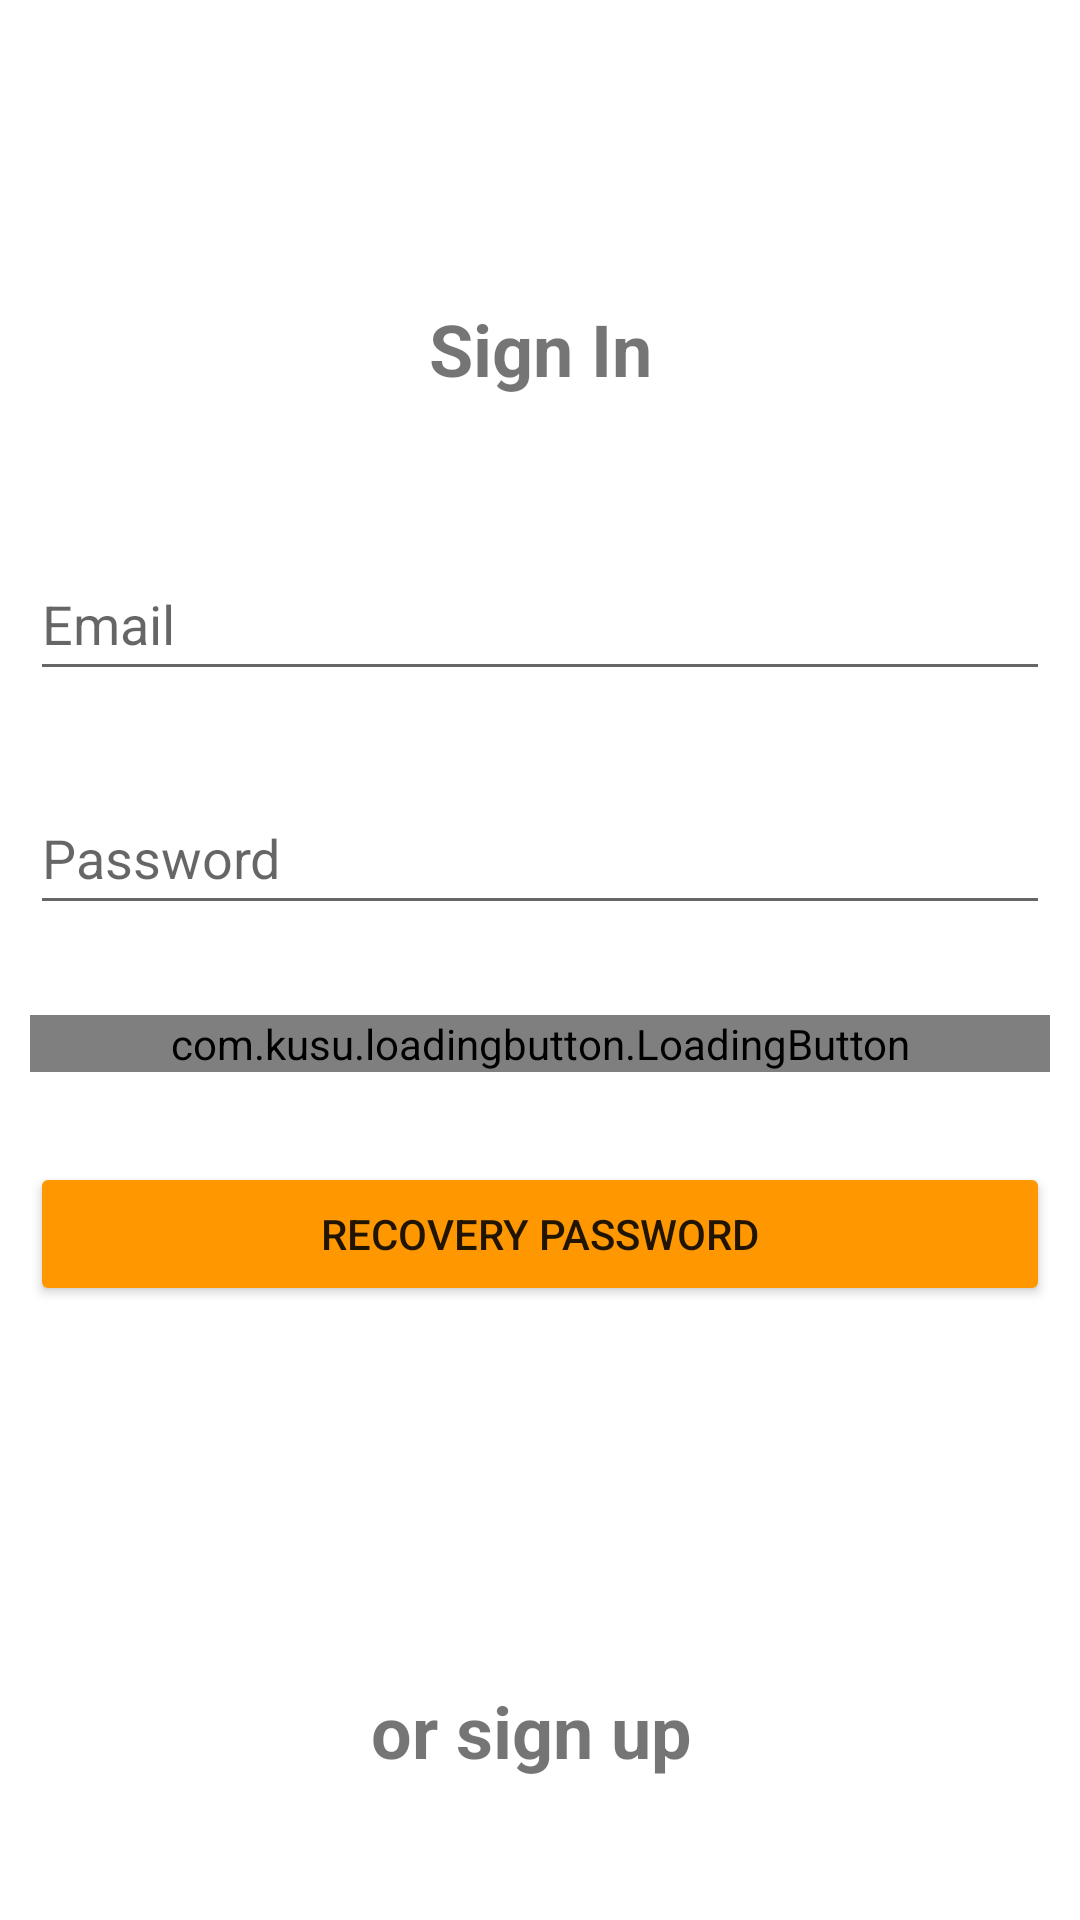

Android layout source for this screen:
<!-- AndroidManifest.xml: application theme Theme.MeEcommerce -->
<!-- res/layout/activity_sign_in.xml -->
<?xml version="1.0" encoding="utf-8"?>
<androidx.constraintlayout.widget.ConstraintLayout xmlns:android="http://schemas.android.com/apk/res/android"
    xmlns:app="http://schemas.android.com/apk/res-auto"
    xmlns:tools="http://schemas.android.com/tools"
    android:layout_width="match_parent"
    android:layout_height="match_parent"
    android:paddingHorizontal="10dp"
    tools:context=".auth.SignIn">

    <TextView
        android:id="@+id/txt_title_signin"
        android:layout_width="wrap_content"
        android:layout_height="wrap_content"
        android:layout_marginTop="100dp"
        android:text="Sign In"
        android:textSize="24sp"
        android:textStyle="bold"
        app:layout_constraintEnd_toEndOf="parent"
        app:layout_constraintStart_toStartOf="parent"
        app:layout_constraintTop_toTopOf="parent" />

    <EditText
        android:id="@+id/edt_email"
        android:layout_width="0dp"
        android:layout_height="wrap_content"
        android:layout_marginTop="50dp"
        android:ems="10"
        android:hint="Email"
        android:inputType="textEmailAddress"
        android:minHeight="48dp"
        app:layout_constraintEnd_toEndOf="parent"
        app:layout_constraintHorizontal_bias="0.497"
        app:layout_constraintStart_toStartOf="parent"
        app:layout_constraintTop_toBottomOf="@+id/txt_title_signin" />

    <EditText
        android:id="@+id/edt_password"
        android:layout_width="0dp"
        android:layout_height="wrap_content"
        android:layout_marginTop="30dp"
        android:ems="10"
        android:hint="Password"
        android:inputType="textPassword"
        android:minHeight="48dp"
        app:layout_constraintEnd_toEndOf="parent"
        app:layout_constraintHorizontal_bias="0.497"
        app:layout_constraintStart_toStartOf="parent"
        app:layout_constraintTop_toBottomOf="@+id/edt_email" />

    <com.kusu.loadingbutton.LoadingButton
        android:id="@+id/btn_user_signin"
        android:layout_width="0dp"
        android:layout_height="wrap_content"
        android:layout_marginTop="30dp"
        android:paddingLeft="10dp"
        android:paddingRight="10dp"
        android:text="Sign In"
        android:textColor="@color/black"
        app:lb_buttonColor="#b2dfdb"
        app:lb_isCircular="true"
        app:lb_isShadowEnable="true"
        app:lb_loaderColor="#fafafa"
        app:lb_shadowHeight="5dp"
        app:layout_constraintEnd_toEndOf="parent"
        app:layout_constraintStart_toStartOf="parent"
        app:layout_constraintTop_toBottomOf="@+id/edt_password"/>
    <Button
        android:id="@+id/btn_user_recovery_password"
        android:layout_width="0dp"
        android:layout_height="wrap_content"
        android:layout_marginTop="30dp"
        android:backgroundTint="#FF9800"
        android:text="Recovery Password"
        app:layout_constraintEnd_toEndOf="parent"
        app:layout_constraintStart_toStartOf="parent"
        app:layout_constraintTop_toBottomOf="@+id/btn_user_signin" />

    <TextView
        android:id="@+id/txt_signin"
        android:layout_width="0dp"
        android:layout_height="wrap_content"
        android:layout_marginTop="30dp"
        android:layout_marginBottom="30dp"
        android:text="or sign up "
        android:textAlignment="center"
        android:textSize="24sp"
        android:textStyle="bold"
        app:layout_constraintBottom_toBottomOf="parent"
        app:layout_constraintEnd_toEndOf="parent"
        app:layout_constraintHorizontal_bias="0.157"
        app:layout_constraintStart_toStartOf="parent"
        app:layout_constraintTop_toBottomOf="@+id/btn_user_recovery_password"
        app:layout_constraintVertical_bias="0.849" />
</androidx.constraintlayout.widget.ConstraintLayout>
<!-- resources referenced by this layout -->
<resources>
  <color name="black">#FF000000</color>
  <style name="Theme.MeEcommerce" parent="Theme.MaterialComponents.DayNight.DarkActionBar">
          
          <item name="colorPrimary">@color/purple_500</item>
          <item name="colorPrimaryVariant">@color/purple_700</item>
          <item name="colorOnPrimary">@color/white</item>
          
          <item name="colorSecondary">@color/teal_200</item>
          <item name="colorSecondaryVariant">@color/teal_700</item>
          <item name="colorOnSecondary">@color/black</item>
          
          <item name="android:statusBarColor" tools:targetApi="l">?attr/colorPrimaryVariant</item>
          
      </style>
  <color name="purple_500">#FF6200EE</color>
  <color name="purple_700">#FF3700B3</color>
  <color name="white">#FFFFFFFF</color>
  <color name="teal_200">#FF03DAC5</color>
  <color name="teal_700">#FF018786</color>
</resources>
